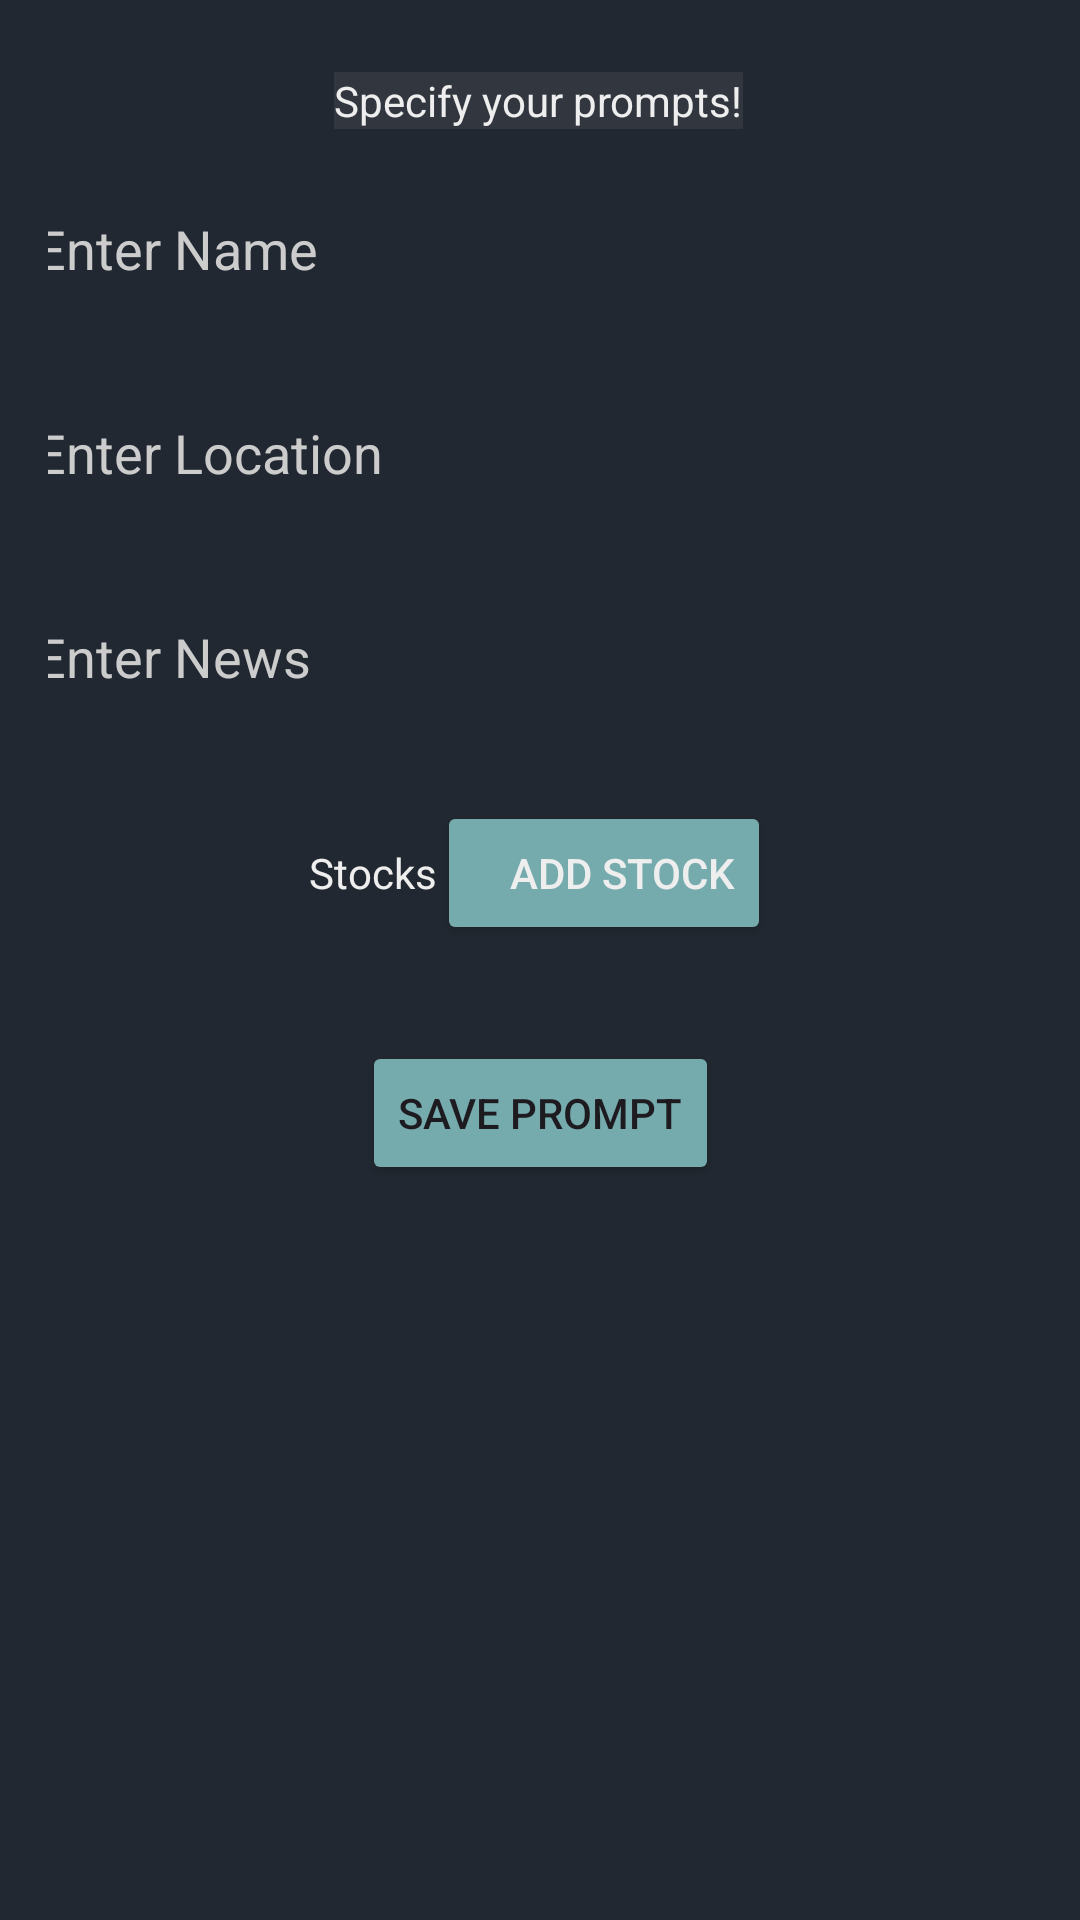

Reconstruct the res/layout file that produces this screen, plus the resources it refers to.
<!-- AndroidManifest.xml: application theme Theme.AiAssistant -->
<!-- res/layout/activity_add_prompt.xml -->
<?xml version="1.0" encoding="utf-8"?>
<androidx.core.widget.NestedScrollView xmlns:android="http://schemas.android.com/apk/res/android"
    xmlns:app="http://schemas.android.com/apk/res-auto"
    xmlns:tools="http://schemas.android.com/tools"
    android:layout_width="match_parent"
    android:layout_height="match_parent"
    android:background="#222831"
    tools:context=".AddPromptActivity">


    <androidx.constraintlayout.widget.ConstraintLayout
        android:layout_width="match_parent"
        android:layout_height="match_parent"
        android:padding="16dp">

        <EditText
            android:id="@+id/editLocation"
            android:layout_width="334dp"
            android:layout_height="64dp"
            android:layout_marginStart="32dp"
            android:layout_marginTop="4dp"
            android:layout_marginEnd="32dp"
            android:background="@drawable/roundstyle"
            android:backgroundTint="@color/element"
            android:ems="10"
            android:hint="Enter Location"
            android:importantForAutofill="yes"
            android:inputType="text"
            android:textColor="#EEEEEE"
            android:textColorHint="#CCCCCC"
            app:layout_constraintEnd_toEndOf="parent"
            app:layout_constraintHorizontal_bias="0.526"
            app:layout_constraintStart_toStartOf="parent"
            app:layout_constraintTop_toBottomOf="@+id/editName" />

        <EditText
            android:id="@+id/editName"
            android:layout_width="334dp"
            android:layout_height="64dp"
            android:layout_marginStart="32dp"
            android:layout_marginTop="8dp"
            android:layout_marginEnd="32dp"
            android:autofillHints="your name"
            android:background="@drawable/roundstyle"
            android:backgroundTint="@color/element"
            android:ems="10"
            android:hint="Enter Name"
            android:importantForAutofill="yes"
            android:inputType="text"
            android:textColor="#EEEEEE"
            android:textColorHint="#CCCCCC"
            app:layout_constraintEnd_toEndOf="parent"
            app:layout_constraintHorizontal_bias="0.526"
            app:layout_constraintStart_toStartOf="parent"
            app:layout_constraintTop_toBottomOf="@+id/textview_first" />

        <EditText
            android:id="@+id/editNews"
            android:layout_width="334dp"
            android:layout_height="64dp"
            android:layout_marginStart="32dp"
            android:layout_marginTop="4dp"
            android:layout_marginEnd="32dp"
            android:background="@drawable/roundstyle"
            android:backgroundTint="@color/element"
            android:ems="10"
            android:hint="Enter News"
            android:importantForAutofill="no"
            android:inputType="text"
            android:textColor="#EEEEEE"
            android:textColorHint="#CCCCCC"
            app:layout_constraintEnd_toEndOf="parent"
            app:layout_constraintHorizontal_bias="0.526"
            app:layout_constraintStart_toStartOf="parent"
            app:layout_constraintTop_toBottomOf="@+id/editLocation" />


        <TextView
            android:id="@+id/textview_first"
            android:layout_width="wrap_content"
            android:layout_height="wrap_content"
            android:layout_marginTop="8dp"
            android:background="#31363F"
            android:text="@string/hello"
            android:textColor="#EEEEEE"
            app:layout_constraintBottom_toBottomOf="parent"
            app:layout_constraintEnd_toEndOf="parent"
            app:layout_constraintHorizontal_bias="0.498"
            app:layout_constraintStart_toStartOf="parent"
            app:layout_constraintTop_toTopOf="parent"
            app:layout_constraintVertical_bias="0.0" />

        <Button
            android:id="@+id/logButton"
            android:layout_width="wrap_content"
            android:layout_height="wrap_content"
            android:layout_below="@id/editLocation"
            android:layout_margin="16dp"
            android:layout_marginStart="32dp"
            android:layout_marginTop="16dp"
            android:layout_marginEnd="32dp"
            android:backgroundTint="@color/highlights"
            android:text="Save Prompt"
            app:layout_constraintEnd_toEndOf="parent"
            app:layout_constraintStart_toStartOf="parent"
            app:layout_constraintTop_toBottomOf="@+id/linearLayout" />

        <LinearLayout
            android:id="@+id/linearLayout"
            android:layout_width="match_parent"
            android:layout_height="wrap_content"
            android:layout_marginStart="32dp"
            android:layout_marginTop="16dp"
            android:layout_marginEnd="32dp"
            android:orientation="vertical"
            app:layout_constraintEnd_toEndOf="parent"
            app:layout_constraintStart_toStartOf="parent"
            app:layout_constraintTop_toBottomOf="@+id/editNews">

            <LinearLayout
                android:layout_width="match_parent"
                android:layout_height="match_parent"
                android:gravity="center"
                android:orientation="horizontal">

                <TextView
                    android:id="@+id/textView_Stocks"
                    android:layout_width="wrap_content"
                    android:layout_height="wrap_content"
                    android:text="Stocks"
                    android:textColor="#EEEEEE" />

                <Button
                    android:id="@+id/addStock"
                    android:layout_width="wrap_content"
                    android:layout_height="wrap_content"
                    android:backgroundTint="@color/highlights"
                    android:paddingLeft="24dp"
                    android:text="Add Stock"
                    android:textColor="@color/text_color" />

            </LinearLayout>

            <LinearLayout
                android:id="@+id/stock_container"
                android:layout_width="match_parent"
                android:layout_height="wrap_content"
                android:layout_marginStart="0dp"
                android:layout_marginTop="16dp"
                android:layout_marginEnd="0dp"
                android:background="#FF0000"
                android:orientation="vertical">

            </LinearLayout>

        </LinearLayout>

    </androidx.constraintlayout.widget.ConstraintLayout>
</androidx.core.widget.NestedScrollView>
<!-- resources referenced by this layout -->
<resources>
  <color name="element">#31363F</color>
  <color name="highlights">#76ABAE</color>
  <color name="text_color">#EEEEEE</color>
  <string name="hello">
          Specify your prompts!
      </string>
  <style name="Theme.AiAssistant" parent="Base.Theme.AiAssistant" />
  <style name="Base.Theme.AiAssistant" parent="Theme.Material3.DayNight.NoActionBar">
          
          
      </style>
</resources>
